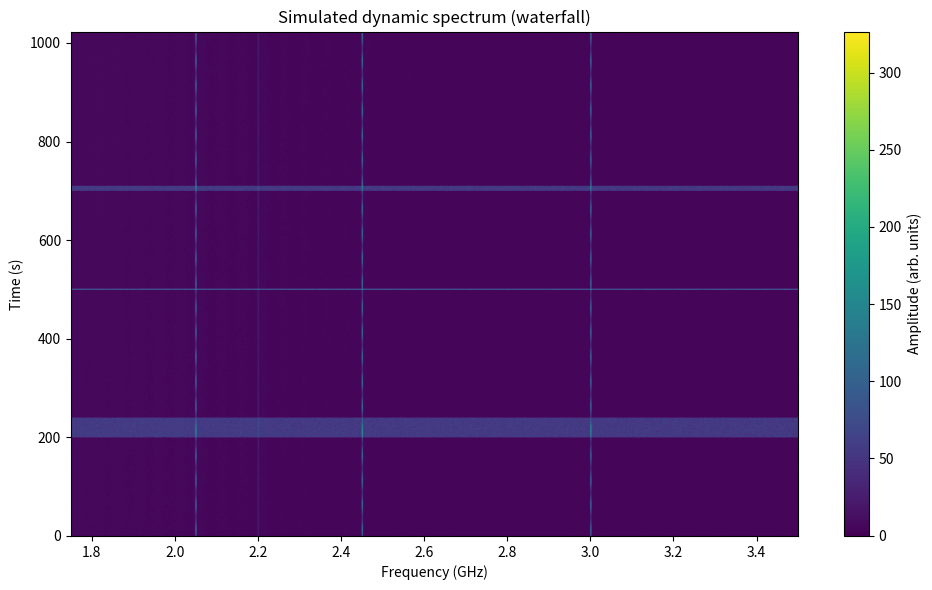

Write the Python code that produced this figure. (Note: this script raises an exception after producing the figure.)
# Retry simulation with bug fix for transient RFI addition
import numpy as np
import matplotlib.pyplot as plt
import os
from datetime import datetime, timedelta







# ----------------------- Parameters -----------------------
f0 = 1.75e9      # start freq (Hz)
f1 = 3.5e9       # end freq (Hz)
Nfreq = 2048     # number of frequency channels
Ntime = 1024     # number of time samples
t_int = 1.0      # integration time per sample (s) - arbitrary for simulation
srctime_amp = 5.0   # amplitude of continuum source (relative units)
thermal_noise_std = 1.0  # thermal noise standard deviation
spectral_index = -0.7    # continuum spectral index (S ~ nu^alpha)
line_center = 2.2e9      # spectral line center (Hz)
line_width_hz = 1e6      # line width (Hz)
line_amp = 20.0          # amplitude of spectral line above continuum (in same units)

# RFI definitions
rfi_narrow_freqs = [2.05e9, 2.45e9, 3.0e9]   # Hz - persistent narrowband RFI
rfi_narrow_amp = 100.0
rfi_burst_times = [(200, 240), (700, 710)]   # time index ranges for broadband bursts
rfi_burst_amp = 50.0
rfi_transient_time = 500                     # single-time transient burst (time index)
rfi_transient_amp = 200.0
rfi_narrow_width_hz = 100e3  # narrow RFI width (Hz)

# Bandpass ripple + gain drift
ripple_amp = 0.05     # fractional ripple amplitude
ripple_period_hz = 5e7  # ripple period in Hz
gain_drift_amp = 0.1  # fractional gain drift over time (slow)

# ----------------------- Build axes -----------------------
freqs = np.linspace(f0, f1, Nfreq)  # in Hz
times = np.arange(Ntime) * t_int    # in seconds
freqs_ghz = freqs / 1e9

# ----------------------- Create clean sky model -----------------------
continuum_spec = (freqs / 1e9) ** spectral_index   # normalized shape (arbitrary normalization)
continuum_spec *= srctime_amp / np.mean(continuum_spec)  # set average continuum amplitude ~ srctime_amp

line_profile = line_amp * np.exp(-0.5 * ((freqs - line_center) / line_width_hz) ** 2)

sky_spec = continuum_spec + line_profile

dynspec = np.tile(sky_spec[np.newaxis, :], (Ntime, 1)).astype(np.float32)

# ----------------------- Apply bandpass ripple (frequency-dependent multiplicative) -----------------------
bandpass_ripple = 1.0 + ripple_amp * np.sin(2 * np.pi * freqs / ripple_period_hz)
dynspec *= bandpass_ripple[np.newaxis, :]

# ----------------------- Apply slow gain drift (time-dependent multiplicative) -----------------------
gain_drift = 1.0 + gain_drift_amp * 0.5 * (1 + np.sin(2 * np.pi * times / (Ntime * 4)))  # very slow sinusoidal drift
dynspec *= gain_drift[:, np.newaxis]

# ----------------------- Add thermal noise -----------------------
noise = np.random.normal(loc=0.0, scale=thermal_noise_std, size=(Ntime, Nfreq))
dynspec += noise

# ----------------------- Add narrowband persistent RFI -----------------------
for rf in rfi_narrow_freqs:
    center_idx = np.argmin(np.abs(freqs - rf))
    width_pix = int(np.ceil(rfi_narrow_width_hz / (freqs[1] - freqs[0])))  # convert width Hz -> pixels
    tb = rfi_narrow_amp * (1.0 + 0.5 * np.sin(2 * np.pi * times / 50.0))[:, np.newaxis]
    gaussian_freq = np.exp(-0.5 * ((np.arange(Nfreq) - center_idx) / max(1, width_pix))**2)
    dynspec += tb * gaussian_freq[np.newaxis, :]

# ----------------------- Add broadband bursts (in time ranges) -----------------------
for t0, t1 in rfi_burst_times:
    t0 = max(0, t0); t1 = min(Ntime, t1)
    dynspec[t0:t1, :] += rfi_burst_amp * (1.0 + 0.2 * np.random.randn(t1-t0, Nfreq))

# ----------------------- Add single-time transient RFI (wideband) -----------------------
transient_idx = int(np.clip(rfi_transient_time, 0, Ntime-1))
# create a wideband transient shape across frequency (e.g., gaussian across freq or flat); we use a flat strong spike with small freq structure
dynspec[transient_idx, :] += rfi_transient_amp * (1.0 + 0.1 * np.random.randn(Nfreq))

# # ----------------------- Save simulation -----------------------
# out_dir = "/mnt/data"
# os.makedirs(out_dir, exist_ok=True)
# out_path = os.path.join(out_dir, "sim_radiotelescope.npz")
# np.savez_compressed(out_path, dynspec=dynspec, freqs=freqs, times=times, freqs_ghz=freqs_ghz)
# print("Saved simulated dynamic spectrum to:", out_path)



# ----------------------- Plot: Waterfall -----------------------
fig1 = plt.figure(figsize=(10, 6))
plt.imshow(dynspec, aspect='auto', origin='lower', extent=[freqs_ghz[0], freqs_ghz[-1], times[0], times[-1]])
plt.xlabel("Frequency (GHz)")
plt.ylabel("Time (s)")
plt.title("Simulated dynamic spectrum (waterfall)")
plt.colorbar(label="Amplitude (arb. units)")
plt.tight_layout()
p1 = os.path.join(out_dir, "waterfall.png")
plt.savefig(p1)
plt.show()

# ----------------------- Plot: Mean Spectrum -----------------------
mean_spec = dynspec.mean(axis=0)
fig2 = plt.figure(figsize=(10, 4))
plt.plot(freqs_ghz, mean_spec)
plt.xlabel("Frequency (GHz)")
plt.ylabel("Mean amplitude (arb. units)")
plt.title("Mean spectrum (time-averaged)")
plt.grid(True)
plt.tight_layout()
p2 = os.path.join(out_dir, "mean_spectrum.png")
plt.savefig(p2)
plt.show()

# ----------------------- Plot: Time series at a selected frequency (near spectral line) -----------------------
idx_line = np.argmin(np.abs(freqs - line_center))
fig3 = plt.figure(figsize=(10, 3))
plt.plot(times, dynspec[:, idx_line])
plt.xlabel("Time (s)")
plt.ylabel("Amplitude (arb. units)")
plt.title(f"Time series at {freqs_ghz[idx_line]:.4f} GHz (near simulated spectral line)")
plt.tight_layout()
p3 = os.path.join(out_dir, "time_series_linechan.png")
plt.savefig(p3)
plt.show()

# ----------------------- Done -----------------------
print("Plots saved to:", p1, p2, p3)
print("You can download the npz file and the PNGs from /mnt/data in this environment.")
